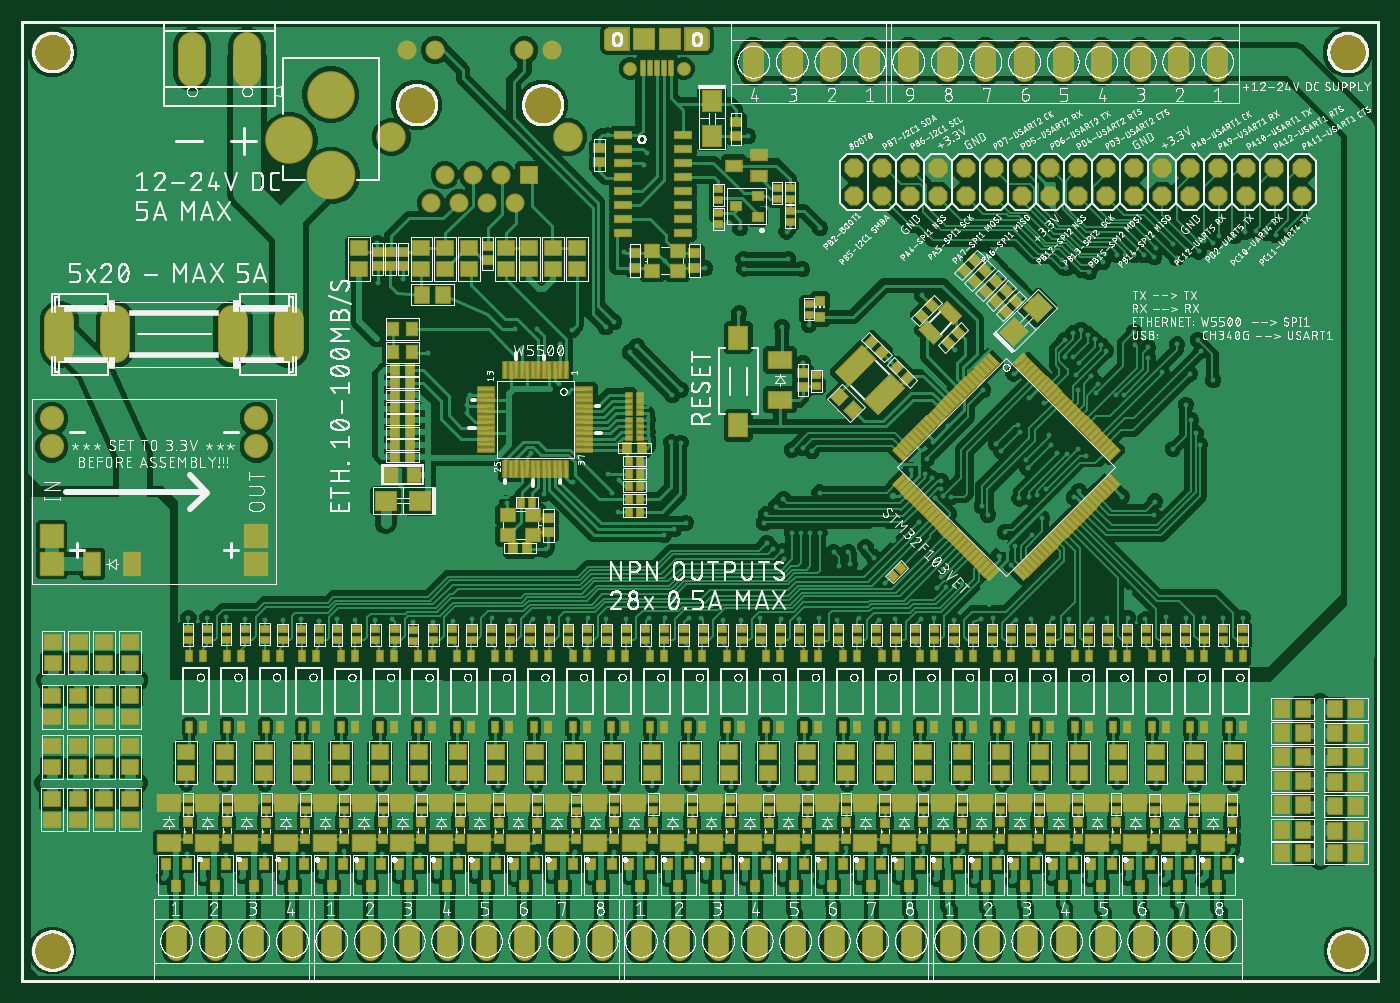
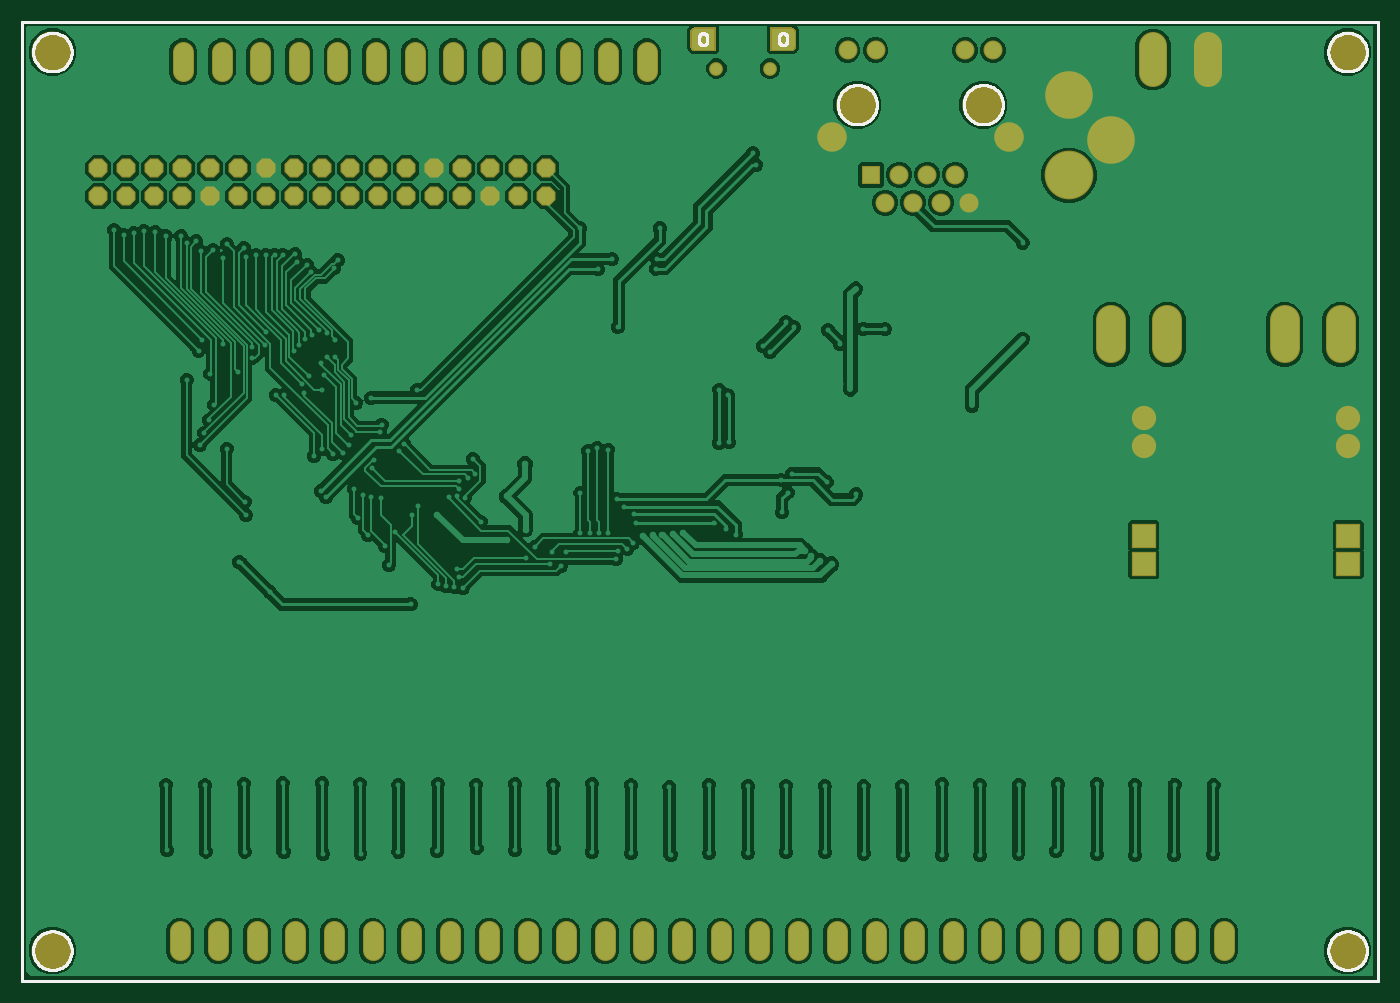
Circuit board: 9 layer files. Board 123.0 x 87.0 mm.
- bottom_copper: copper_bottom_l2.gbr (174340 bytes)
- top_copper: copper_top_l1.gbr (491999 bytes)
- outline: profile.gbr (13929 bytes)
- bottom_silk: silkscreen_bottom.gbr (13946 bytes)
- top_silk: silkscreen_top.gbr (2517670 bytes)
- bottom_mask: soldermask_bottom.gbr (21252 bytes)
- top_mask: soldermask_top.gbr (51968 bytes)
- paste: solderpaste_bottom.gbr (13947 bytes)
- paste: solderpaste_top.gbr (44658 bytes)

=== bottom_copper: copper_bottom_l2.gbr (174340 bytes, source omitted) ===
=== top_copper: copper_top_l1.gbr (491999 bytes, source omitted) ===
=== outline: profile.gbr (13929 bytes, source omitted) ===
=== bottom_silk: silkscreen_bottom.gbr (13946 bytes, source omitted) ===
=== top_silk: silkscreen_top.gbr (2517670 bytes, source omitted) ===
=== bottom_mask: soldermask_bottom.gbr (21252 bytes, source omitted) ===
=== top_mask: soldermask_top.gbr (51968 bytes, source omitted) ===
=== paste: solderpaste_bottom.gbr (13947 bytes, source omitted) ===
=== paste: solderpaste_top.gbr (44658 bytes, source omitted) ===
